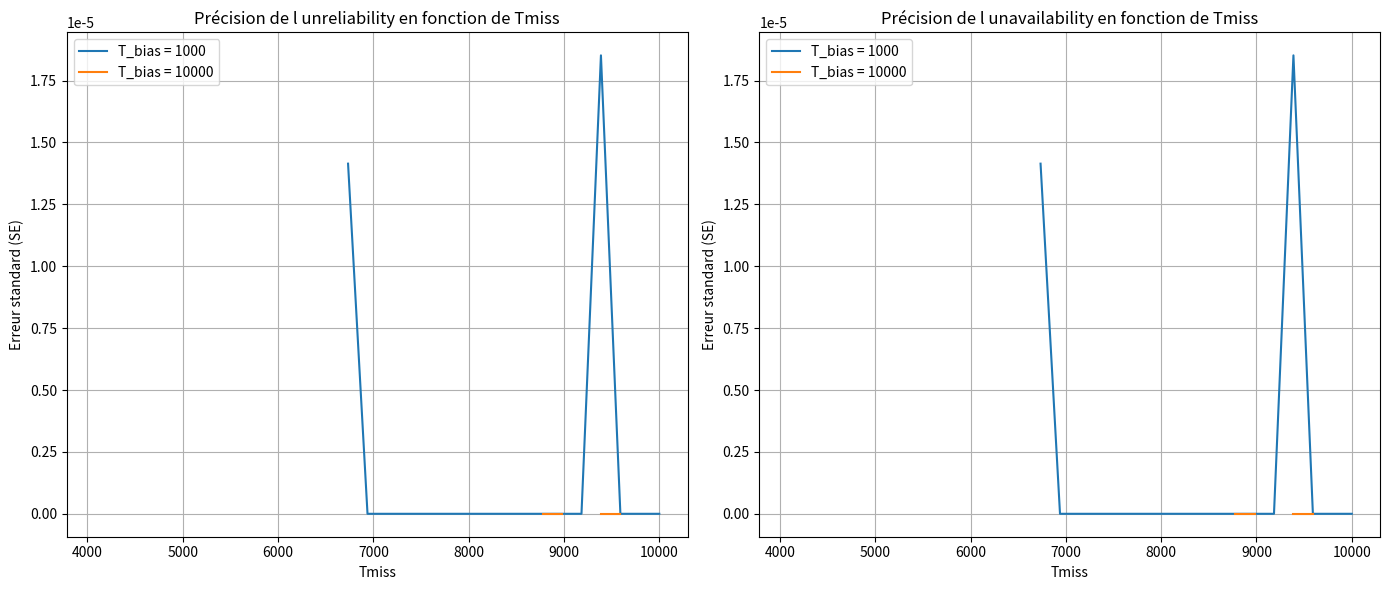

Python code for this plot:
# On fait d'abord une partie unreliability ce sera plus simple dans un premier temp
# en system based-approach
import numpy as np
import matplotlib.pyplot as plt

#seed = 1
#np.random.seed(seed)

Lambda_1 = 0.00001
Lambda = 0.00001
Mu = 0.00001
Mu_1 = 0.00001


NumberSim = 10000

# 1 = operating, 0 = failed, 2 = stand-by
possible_states = [[1, 2, 2], [0, 1, 2], [0, 0, 1], [0, 0, 0], [1, 2, 0], [1, 0, 0]]
# on garde l'ordre dans choisi dans possible states pour donner un numero à chauqe état pour pouvoir les identifier dans le code
A = [[-Lambda_1, 0, 0, Lambda_1, 0, 0], [Mu, -Mu - Lambda, 0, 0, Lambda_1, 0],
     [0, 2 * Mu, -2 * Mu - Lambda_1, 0, 0, Lambda_1], [Mu_1, 0, 0, -Mu_1 - Lambda, Lambda, 0],
     [0, 0, 0, Mu, -Mu - Lambda, Lambda], [0, 0, Mu_1, 0, 2 * Mu, -Mu_1 - 2 * Mu]]
A_failure = [[-Lambda_1, 0, 0, Lambda_1, 0, 0], [0, - Lambda, 0, 0, Lambda_1, 0], 
            [0, 0, -Lambda_1, 0, 0, Lambda_1], [0, 0, 0, -Lambda, Lambda, 0],
            [0, 0, 0, 0, -Lambda, Lambda], [0, 0, 0, 0, 0, 0]]
failed_state = [0, 0, 0]
#NumberSim = 1000



def SejournTimeSampleForced(StateInd, A):
    etha = np.random.uniform(0, 1)
    sampled_time = -np.log(etha) / np.abs(A[StateInd][StateInd])
    return sampled_time

def NewStateSampleForced(StateInd, A, force_failure=False):
    if force_failure == False:
        etha = np.random.uniform(0, 1)
        P0 = 0
        P1 = 0  
        state = 0
        prob = 1
        for i in range(len(A)):
            if i == StateInd : continue
            P1 += A[StateInd][i] / np.abs(A[StateInd][StateInd])
            if P0 <= etha < P1:
                state = i
                break
            P0 += A[StateInd][i] / np.abs(A[StateInd][StateInd])
        return state, prob
    else:
        original_prob = abs(A[StateInd][StateInd])
        state = StateInd
        if StateInd == 0:
            state = 3
        elif StateInd == 1:
            state = 4
        elif StateInd == 2:
            state = 5
        elif StateInd == 3:
            state = 4
        elif StateInd == 4:
            state = 5
        elif StateInd == 5:
            state = 5
        return state, original_prob

        

def UnreliabilityForced(numberSim, Tmiss, A, t_bias):
    numberUnreliableStates_list = []
    numberUnavailableStates_list = []
    weight_list_r = []
    weight_list_u = []

    for i in range(numberSim):
        time = 0
        time2 = 0
        stateInd = 0
        Reliable = True
        weight = 1

        while time <= Tmiss:
            time_sampled = SejournTimeSampleForced(stateInd, A)
            time += time_sampled
            time2 += time_sampled
            if time >= Tmiss: break

            if time2 <= t_bias:   
                stateInd, weight = NewStateSampleForced(stateInd, A)
                weight *= weight

            if time2 > t_bias:                
                stateInd, weight = NewStateSampleForced(stateInd, A, force_failure=True)
                weight *= weight
                """
                if stateInd == 5:
                    print("Forcing failure and 5", weight)
                if stateInd == 5 and Reliable:
                    print("Forcing failure, 5 and Reliable", weight)
                """
                time2 = 0

            if stateInd == 5 and Reliable:
                numberUnreliableStates_list.append(weight)
                weight_list_r.append(weight)
                print(weight)
                Reliable = False

        if stateInd == 5:
            numberUnavailableStates_list.append(weight)
            weight_list_u.append(weight)

    return np.array(numberUnreliableStates_list), np.array(numberUnavailableStates_list), np.array(weight_list_r), np.array(weight_list_u)

def compute_accuracy_metrics(values, weights=None):
    if weights is None:
        # Cas sans importance sampling
        weights = np.ones_like(values)

    # Moyenne pondérée
    weighted_mean = np.sum(values * weights) / np.sum(weights)

    # Variance pondérée
    weighted_variance = np.sum(weights * (values - weighted_mean) ** 2) / np.sum(weights)

    # Erreur standard
    SE = np.sqrt(weighted_variance / len(values))

    return SE




# Valeurs de t_bias à tester
T_bias_values = [1000, 10000]
Tmiss_values = np.linspace(0.1, 10000, 50)

""""

# Stockage des résultats pour chaque t_bias
results_unreliability = {}
results_unavailability = {}

for t_bias in T_bias_values:
    unreliability_values = []
    unavailability_values = []
    
    for Tmiss in Tmiss_values:
        u_reliable, u_available, _ = UnreliabilityForced(NumberSim, Tmiss, A, t_bias)
        unreliability_values.append(u_reliable.sum() / NumberSim)
        unavailability_values.append(u_available.sum() / NumberSim)
    
    results_unreliability[t_bias] = unreliability_values
    results_unavailability[t_bias] = unavailability_values

# Affichage des courbes
plt.figure(figsize=(12, 8))

# Courbes d'unreliability
for t_bias, values in results_unreliability.items():
    plt.plot(Tmiss_values, values, label=f"Unreliability (t_bias={t_bias})")

plt.title("Unreliability with Different t_bias")
plt.xlabel("Tmiss")
plt.ylabel("Probability")
plt.legend()
plt.grid()
plt.show()

# Courbes d'unavailability
plt.figure(figsize=(12, 8))

for t_bias, values in results_unavailability.items():
    plt.plot(Tmiss_values, values, label=f"Unavailability (t_bias={t_bias})")

plt.title("Unavailability with Different t_bias")
plt.xlabel("Tmiss")
plt.ylabel("Probability")
plt.legend()
plt.grid()
plt.show()
"""

# Stockage des résultats
results_unreliability = []
results_unavailability = []


for T_bias in T_bias_values:
    SE_unreliability = []
    SE_unavailability = []
    for Tmiss in Tmiss_values:
        # Simuler la méthode avec les paramètres actuels
        unreliable, unavailable, weights_r, weights_u = UnreliabilityForced(NumberSim, Tmiss, A, T_bias)
        
        # Calculer l'erreur standard pour unreliability
        SE_unreliability.append(compute_accuracy_metrics(unreliable, weights_r))

        # Calculer l'erreur standard pour unavailability
        SE_unavailability.append(compute_accuracy_metrics(unavailable, weights_u))

    results_unreliability.append(SE_unreliability)
    results_unavailability.append(SE_unavailability)

# Tracer les graphiques
plt.figure(figsize=(14, 6))

# Graphique pour l'unreliability
plt.subplot(1, 2, 1)
for idx, T_bias in enumerate(T_bias_values):
    plt.plot(Tmiss_values, results_unreliability[idx], label=f'T_bias = {T_bias}')
plt.title('Précision de l unreliability en fonction de Tmiss')
plt.xlabel('Tmiss')
plt.ylabel('Erreur standard (SE)')
plt.legend()
plt.grid()

# Graphique pour l'unavailability
plt.subplot(1, 2, 2)
for idx, T_bias in enumerate(T_bias_values):
    plt.plot(Tmiss_values, results_unavailability[idx], label=f'T_bias = {T_bias}')
plt.title('Précision de l unavailability en fonction de Tmiss')
plt.xlabel('Tmiss')
plt.ylabel('Erreur standard (SE)')
plt.legend()
plt.grid()

plt.tight_layout()
plt.show()


